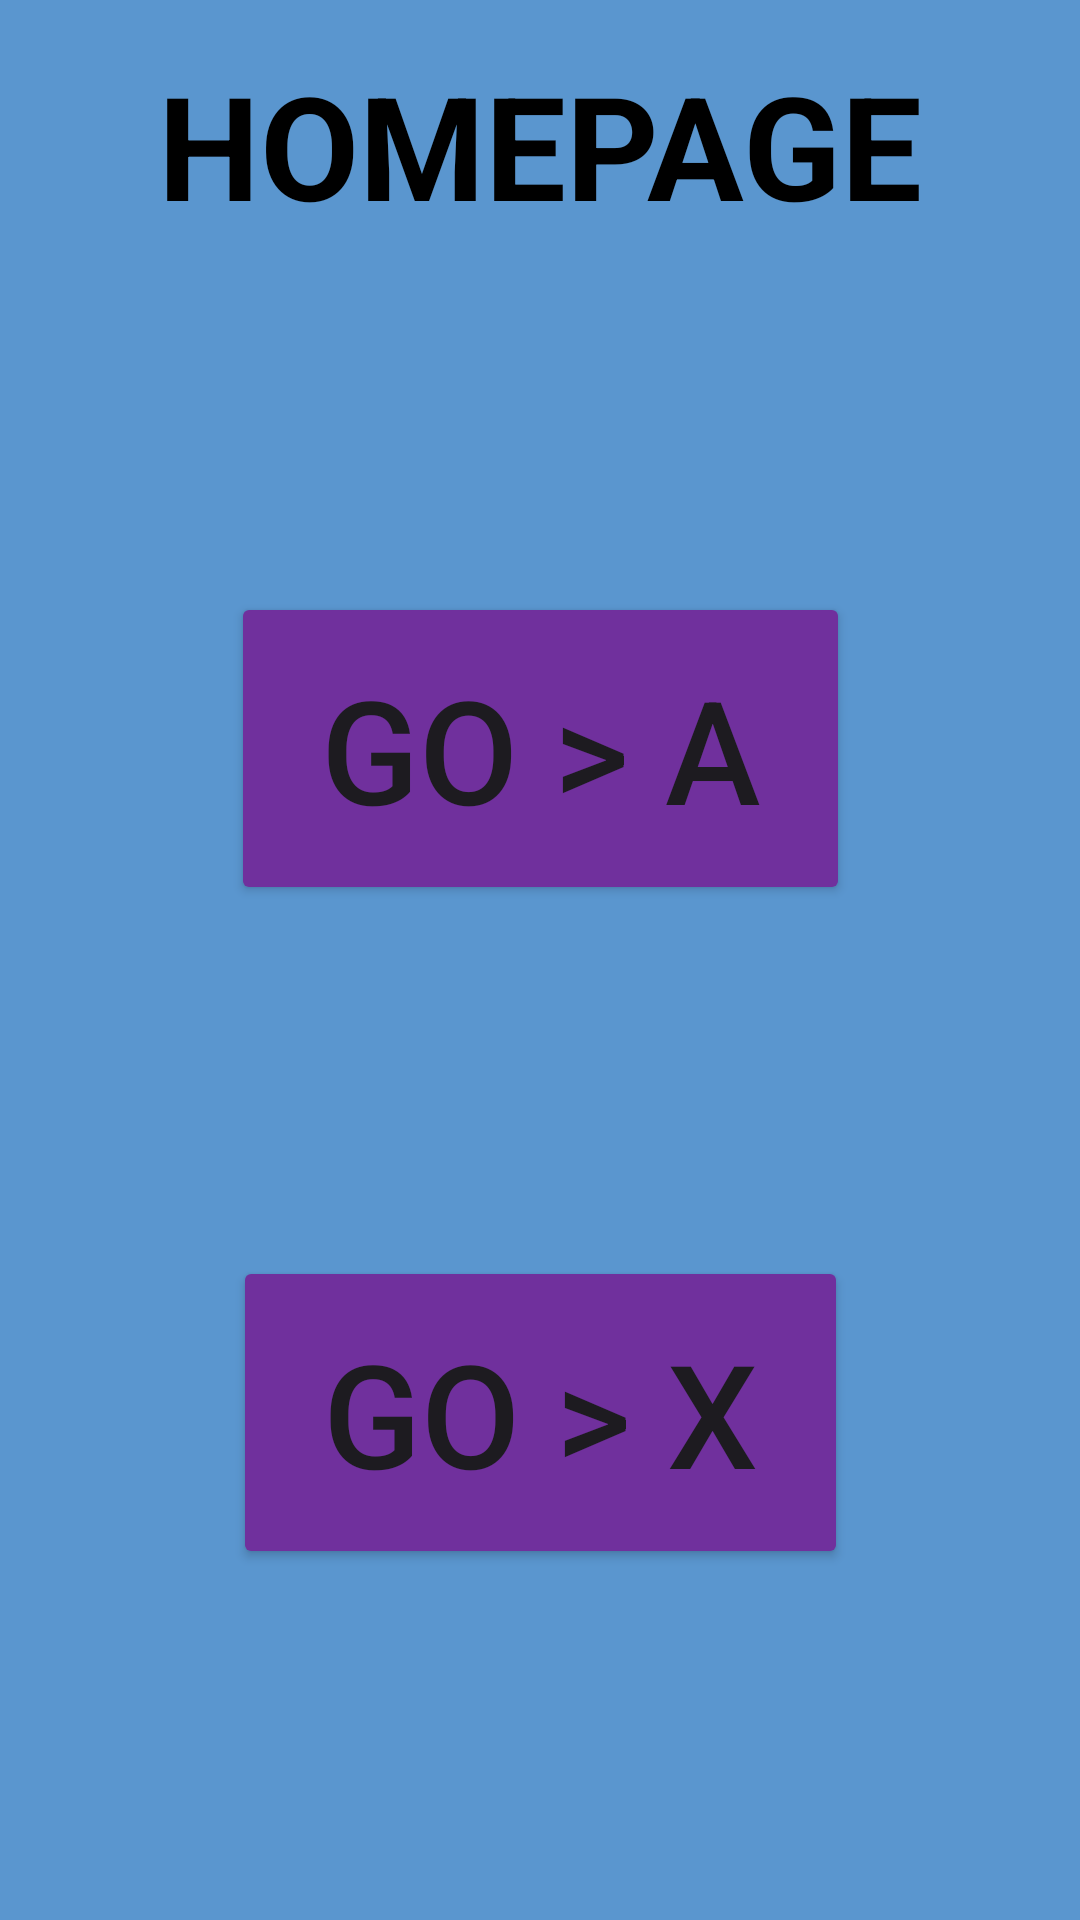

Reconstruct the res/layout file that produces this screen, plus the resources it refers to.
<!-- AndroidManifest.xml: application theme Theme.NavigationTechCareer -->
<!-- res/layout/fragment_home.xml -->
<?xml version="1.0" encoding="utf-8"?>
<androidx.constraintlayout.widget.ConstraintLayout xmlns:android="http://schemas.android.com/apk/res/android"
    xmlns:app="http://schemas.android.com/apk/res-auto"
    xmlns:tools="http://schemas.android.com/tools"
    android:layout_width="match_parent"
    android:layout_height="match_parent"
    android:background="@color/homePage"
    tools:context=".HomeFragment">

    <TextView
        android:id="@+id/textView"
        android:layout_width="wrap_content"
        android:layout_height="wrap_content"
        android:layout_marginTop="16dp"
        android:text="HomePage"
        android:textAllCaps="true"
        android:textColor="@color/black"
        android:textSize="48sp"
        android:textStyle="bold"
        app:layout_constraintEnd_toEndOf="parent"
        app:layout_constraintStart_toStartOf="parent"
        app:layout_constraintTop_toTopOf="parent" />

    <Button
        android:id="@+id/buttonA"
        android:layout_width="wrap_content"
        android:layout_height="wrap_content"
        android:backgroundTint="@color/buttonColor"
        android:paddingLeft="30dp"
        android:paddingTop="20dp"
        android:paddingRight="30dp"
        android:paddingBottom="20dp"
        android:text="GO > A"
        android:textSize="48sp"
        app:cornerRadius="0dp"
        app:layout_constraintBottom_toTopOf="@+id/buttonX"
        app:layout_constraintEnd_toEndOf="parent"
        app:layout_constraintHorizontal_bias="0.5"
        app:layout_constraintStart_toStartOf="parent"
        app:layout_constraintTop_toBottomOf="@+id/textView" />

    <Button
        android:id="@+id/buttonX"
        android:layout_width="wrap_content"
        android:layout_height="wrap_content"
        android:backgroundTint="@color/buttonColor"
        android:paddingLeft="30dp"
        android:paddingTop="20dp"
        android:paddingRight="30dp"
        android:paddingBottom="20dp"
        android:text="GO > X"
        android:textSize="48sp"
        app:cornerRadius="0dp"
        app:layout_constraintBottom_toBottomOf="parent"
        app:layout_constraintEnd_toEndOf="parent"
        app:layout_constraintHorizontal_bias="0.5"
        app:layout_constraintStart_toStartOf="parent"
        app:layout_constraintTop_toBottomOf="@+id/buttonA" />
</androidx.constraintlayout.widget.ConstraintLayout>
<!-- resources referenced by this layout -->
<resources>
  <color name="black">#FF000000</color>
  <color name="buttonColor">#70309D</color>
  <color name="homePage">#5A96CF</color>
  <style name="Theme.NavigationTechCareer" parent="Base.Theme.NavigationTechCareer" />
  <style name="Base.Theme.NavigationTechCareer" parent="Theme.Material3.DayNight.NoActionBar">
          
          
      </style>
</resources>
